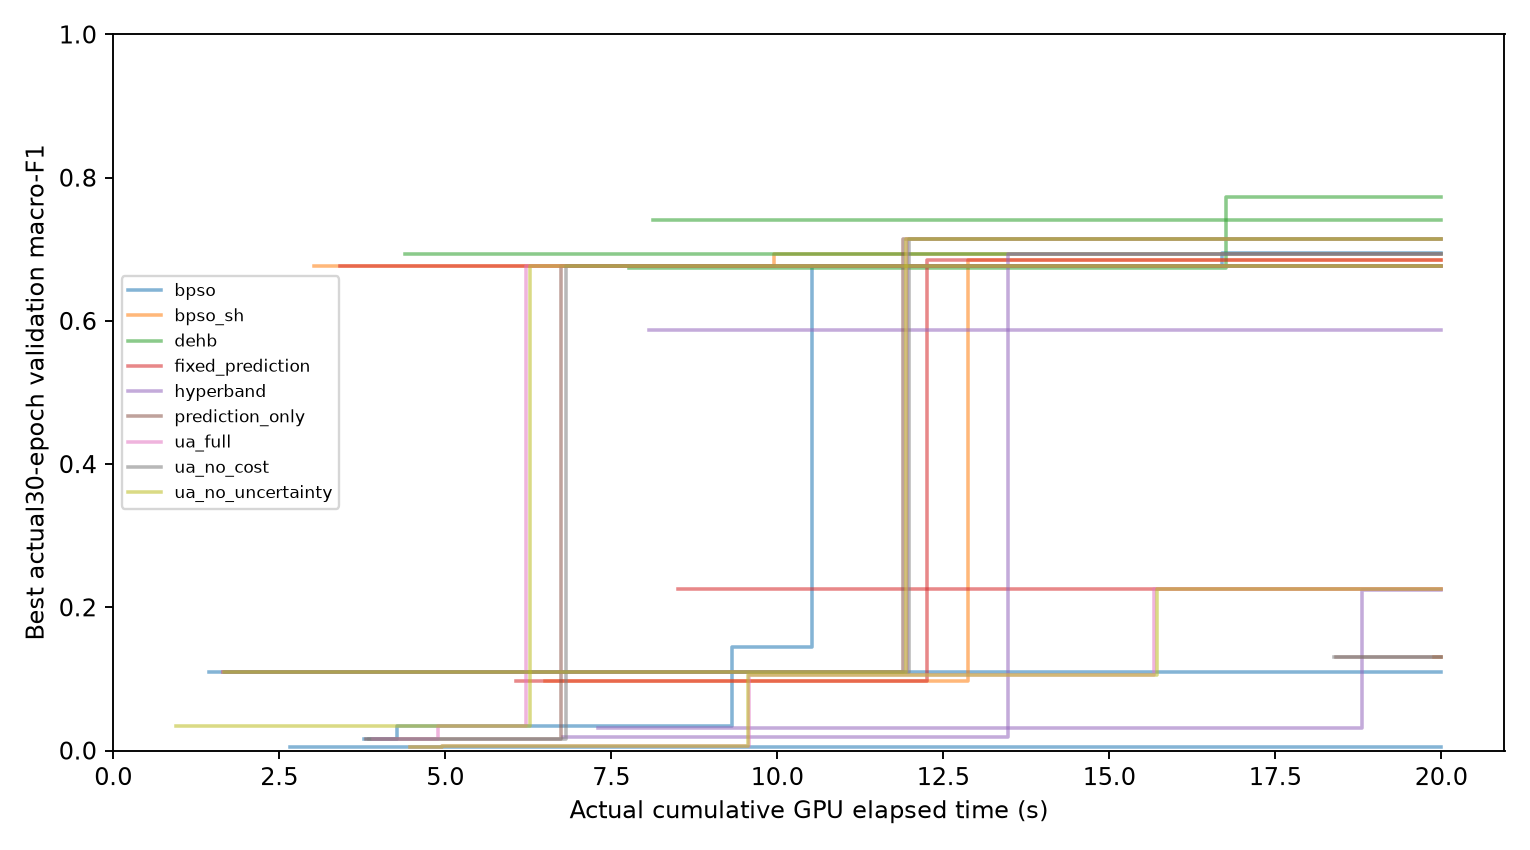

The table this chart was drawn from, first rows:
variant, seed, gpu_seconds, macro_f1
bpso, 601, 3.771, 0.01637
bpso, 601, 4.275, 0.03438
bpso, 601, 9.325, 0.1445
bpso, 601, 10.53, 0.6764
bpso, 601, 12.72, 0.6764
bpso, 601, 14.35, 0.6764
bpso, 601, 16.69, 0.6943
bpso, 601, 19.95, 0.6943
bpso, 602, 2.668, 0.004672
bpso, 603, 1.442, 0.1098
bpso, 603, 3.345, 0.1098
bpso, 603, 7.104, 0.1098
bpso, 603, 10.31, 0.1098
bpso, 603, 12.52, 0.1098
bpso, 603, 16.95, 0.1098
bpso, 603, 17.47, 0.1098
bpso_sh, 601, 3.03, 0.6764
bpso_sh, 601, 9.945, 0.6931
bpso_sh, 601, 17.71, 0.6941
bpso_sh, 602, 19.89, 0.13
bpso_sh, 603, 6.499, 0.09666
bpso_sh, 603, 12.88, 0.685
bpso_sh, 603, 17.49, 0.685
dehb, 601, 4.391, 0.6928
dehb, 601, 9.126, 0.6928
dehb, 601, 13.89, 0.6928
dehb, 601, 16.4, 0.6928
dehb, 602, 8.135, 0.7414
dehb, 602, 12.6, 0.7414
dehb, 602, 13.14, 0.7414
dehb, 602, 13.69, 0.7414
dehb, 602, 17.56, 0.7414
dehb, 603, 7.764, 0.6736
dehb, 603, 16.76, 0.7726
fixed_prediction, 601, 3.414, 0.6764
fixed_prediction, 601, 12.23, 0.6764
fixed_prediction, 601, 15.58, 0.6764
fixed_prediction, 602, 8.508, 0.226
fixed_prediction, 603, 6.066, 0.09666
fixed_prediction, 603, 12.26, 0.685
hyperband, 601, 8.064, 0.5874
hyperband, 602, 7.298, 0.03176
hyperband, 602, 18.8, 0.2243
hyperband, 603, 6.772, 0.01822
hyperband, 603, 13.48, 0.6936
hyperband, 603, 18.97, 0.6936
hyperband, 603, 19.3, 0.6936
prediction_only, 601, 3.807, 0.01637
prediction_only, 601, 6.741, 0.6764
prediction_only, 601, 8.939, 0.6764
prediction_only, 601, 14.62, 0.6764
prediction_only, 602, 18.42, 0.13
prediction_only, 603, 1.651, 0.1098
prediction_only, 603, 6.656, 0.1098
prediction_only, 603, 11.07, 0.1098
prediction_only, 603, 11.9, 0.715
prediction_only, 603, 16.35, 0.715
ua_full, 601, 3.905, 0.01637
ua_full, 601, 4.885, 0.03438
ua_full, 601, 6.21, 0.6764
... 37 more rows
